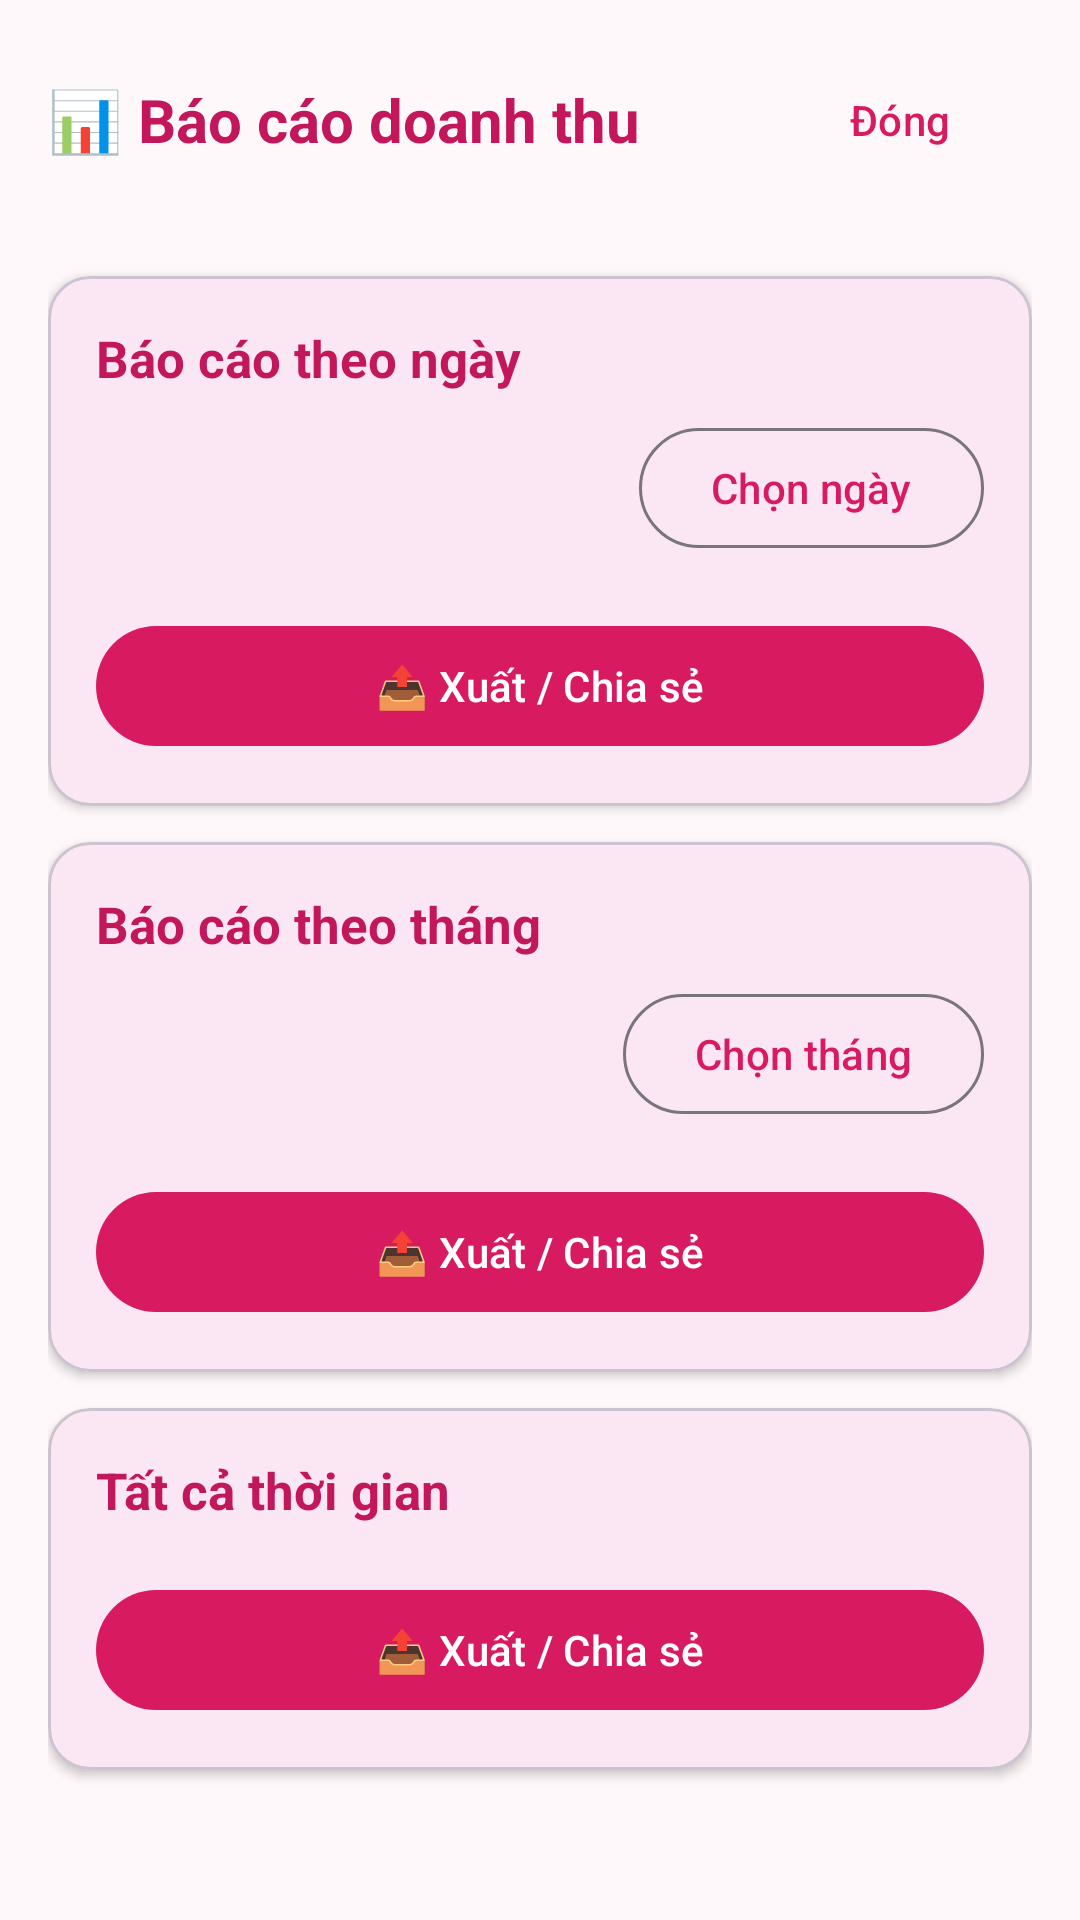

Layout XML and referenced resources for this Android screen:
<!-- AndroidManifest.xml: application theme Theme.NailRevenue -->
<!-- res/layout/activity_report.xml -->
<?xml version="1.0" encoding="utf-8"?>
<LinearLayout xmlns:android="http://schemas.android.com/apk/res/android"
    xmlns:app="http://schemas.android.com/apk/res-auto"
    android:layout_width="match_parent"
    android:layout_height="match_parent"
    android:orientation="vertical">

    <LinearLayout
        android:layout_width="match_parent"
        android:layout_height="wrap_content"
        android:gravity="center_vertical"
        android:orientation="horizontal"
        android:padding="16dp">

        <TextView
            android:layout_width="0dp"
            android:layout_height="wrap_content"
            android:layout_weight="1"
            android:text="@string/report_title"
            android:textColor="@color/pink_700"
            android:textSize="20sp"
            android:textStyle="bold" />

        <com.google.android.material.button.MaterialButton
            android:id="@+id/closeButton"
            style="@style/Widget.Material3.Button.TextButton"
            android:layout_width="wrap_content"
            android:layout_height="wrap_content"
            android:text="@string/close" />
    </LinearLayout>

    <ScrollView
        android:layout_width="match_parent"
        android:layout_height="0dp"
        android:layout_weight="1"
        android:fillViewport="true">

        <LinearLayout
            android:layout_width="match_parent"
            android:layout_height="wrap_content"
            android:orientation="vertical"
            android:paddingStart="16dp"
            android:paddingEnd="16dp"
            android:paddingBottom="16dp">

            
            <com.google.android.material.card.MaterialCardView
                android:layout_width="match_parent"
                android:layout_height="wrap_content"
                android:layout_marginTop="12dp"
                app:cardCornerRadius="14dp"
                app:cardElevation="2dp">

                <LinearLayout
                    android:layout_width="match_parent"
                    android:layout_height="wrap_content"
                    android:orientation="vertical"
                    android:padding="16dp">

                    <TextView
                        android:layout_width="wrap_content"
                        android:layout_height="wrap_content"
                        android:text="@string/report_by_day"
                        android:textColor="@color/pink_700"
                        android:textSize="17sp"
                        android:textStyle="bold" />

                    <LinearLayout
                        android:layout_width="match_parent"
                        android:layout_height="wrap_content"
                        android:layout_marginTop="8dp"
                        android:gravity="center_vertical"
                        android:orientation="horizontal">

                        <TextView
                            android:id="@+id/daySelectedText"
                            android:layout_width="0dp"
                            android:layout_height="wrap_content"
                            android:layout_weight="1"
                            android:textColor="#222222"
                            android:textSize="16sp"
                            android:textStyle="bold" />

                        <com.google.android.material.button.MaterialButton
                            android:id="@+id/btnPickDay"
                            style="@style/Widget.Material3.Button.OutlinedButton"
                            android:layout_width="wrap_content"
                            android:layout_height="wrap_content"
                            android:text="@string/pick_day" />
                    </LinearLayout>

                    <LinearLayout
                        android:id="@+id/dayRows"
                        android:layout_width="match_parent"
                        android:layout_height="wrap_content"
                        android:layout_marginTop="8dp"
                        android:orientation="vertical" />

                    <com.google.android.material.button.MaterialButton
                        android:id="@+id/btnShareDay"
                        android:layout_width="match_parent"
                        android:layout_height="wrap_content"
                        android:layout_marginTop="10dp"
                        android:text="@string/export_report" />
                </LinearLayout>
            </com.google.android.material.card.MaterialCardView>

            
            <com.google.android.material.card.MaterialCardView
                android:layout_width="match_parent"
                android:layout_height="wrap_content"
                android:layout_marginTop="12dp"
                app:cardCornerRadius="14dp"
                app:cardElevation="2dp">

                <LinearLayout
                    android:layout_width="match_parent"
                    android:layout_height="wrap_content"
                    android:orientation="vertical"
                    android:padding="16dp">

                    <TextView
                        android:layout_width="wrap_content"
                        android:layout_height="wrap_content"
                        android:text="@string/report_by_month"
                        android:textColor="@color/pink_700"
                        android:textSize="17sp"
                        android:textStyle="bold" />

                    <LinearLayout
                        android:layout_width="match_parent"
                        android:layout_height="wrap_content"
                        android:layout_marginTop="8dp"
                        android:gravity="center_vertical"
                        android:orientation="horizontal">

                        <TextView
                            android:id="@+id/monthSelectedText"
                            android:layout_width="0dp"
                            android:layout_height="wrap_content"
                            android:layout_weight="1"
                            android:textColor="#222222"
                            android:textSize="16sp"
                            android:textStyle="bold" />

                        <com.google.android.material.button.MaterialButton
                            android:id="@+id/btnPickMonth"
                            style="@style/Widget.Material3.Button.OutlinedButton"
                            android:layout_width="wrap_content"
                            android:layout_height="wrap_content"
                            android:text="@string/pick_month" />
                    </LinearLayout>

                    <LinearLayout
                        android:id="@+id/monthRows"
                        android:layout_width="match_parent"
                        android:layout_height="wrap_content"
                        android:layout_marginTop="8dp"
                        android:orientation="vertical" />

                    <com.google.android.material.button.MaterialButton
                        android:id="@+id/btnShareMonth"
                        android:layout_width="match_parent"
                        android:layout_height="wrap_content"
                        android:layout_marginTop="10dp"
                        android:text="@string/export_report" />
                </LinearLayout>
            </com.google.android.material.card.MaterialCardView>

            
            <com.google.android.material.card.MaterialCardView
                android:layout_width="match_parent"
                android:layout_height="wrap_content"
                android:layout_marginTop="12dp"
                app:cardCornerRadius="14dp"
                app:cardElevation="2dp">

                <LinearLayout
                    android:layout_width="match_parent"
                    android:layout_height="wrap_content"
                    android:orientation="vertical"
                    android:padding="16dp">

                    <TextView
                        android:layout_width="wrap_content"
                        android:layout_height="wrap_content"
                        android:text="@string/report_all"
                        android:textColor="@color/pink_700"
                        android:textSize="17sp"
                        android:textStyle="bold" />

                    <LinearLayout
                        android:id="@+id/allRows"
                        android:layout_width="match_parent"
                        android:layout_height="wrap_content"
                        android:layout_marginTop="8dp"
                        android:orientation="vertical" />

                    <com.google.android.material.button.MaterialButton
                        android:id="@+id/btnShareAll"
                        android:layout_width="match_parent"
                        android:layout_height="wrap_content"
                        android:layout_marginTop="10dp"
                        android:text="@string/export_report" />
                </LinearLayout>
            </com.google.android.material.card.MaterialCardView>
        </LinearLayout>
    </ScrollView>
</LinearLayout>
<!-- resources referenced by this layout -->
<resources>
  <color name="pink_700">#C2185B</color>
  <string name="close">Đóng</string>
  <string name="export_report">📤 Xuất / Chia sẻ</string>
  <string name="pick_day">Chọn ngày</string>
  <string name="pick_month">Chọn tháng</string>
  <string name="report_all">Tất cả thời gian</string>
  <string name="report_by_day">Báo cáo theo ngày</string>
  <string name="report_by_month">Báo cáo theo tháng</string>
  <string name="report_title">📊 Báo cáo doanh thu</string>
  <style name="Theme.NailRevenue" parent="Theme.Material3.Light.NoActionBar">
          <item name="colorPrimary">@color/pink_600</item>
          <item name="colorOnPrimary">@color/white</item>
          <item name="colorPrimaryContainer">@color/pink_100</item>
          <item name="colorOnPrimaryContainer">@color/pink_700</item>
          <item name="android:statusBarColor">@color/pink_700</item>
          <item name="android:windowBackground">@color/pink_50</item>
      </style>
  <color name="pink_600">#D81B60</color>
  <color name="white">#FFFFFFFF</color>
  <color name="pink_100">#FCE4EC</color>
  <color name="pink_50">#FFF8FA</color>
</resources>
